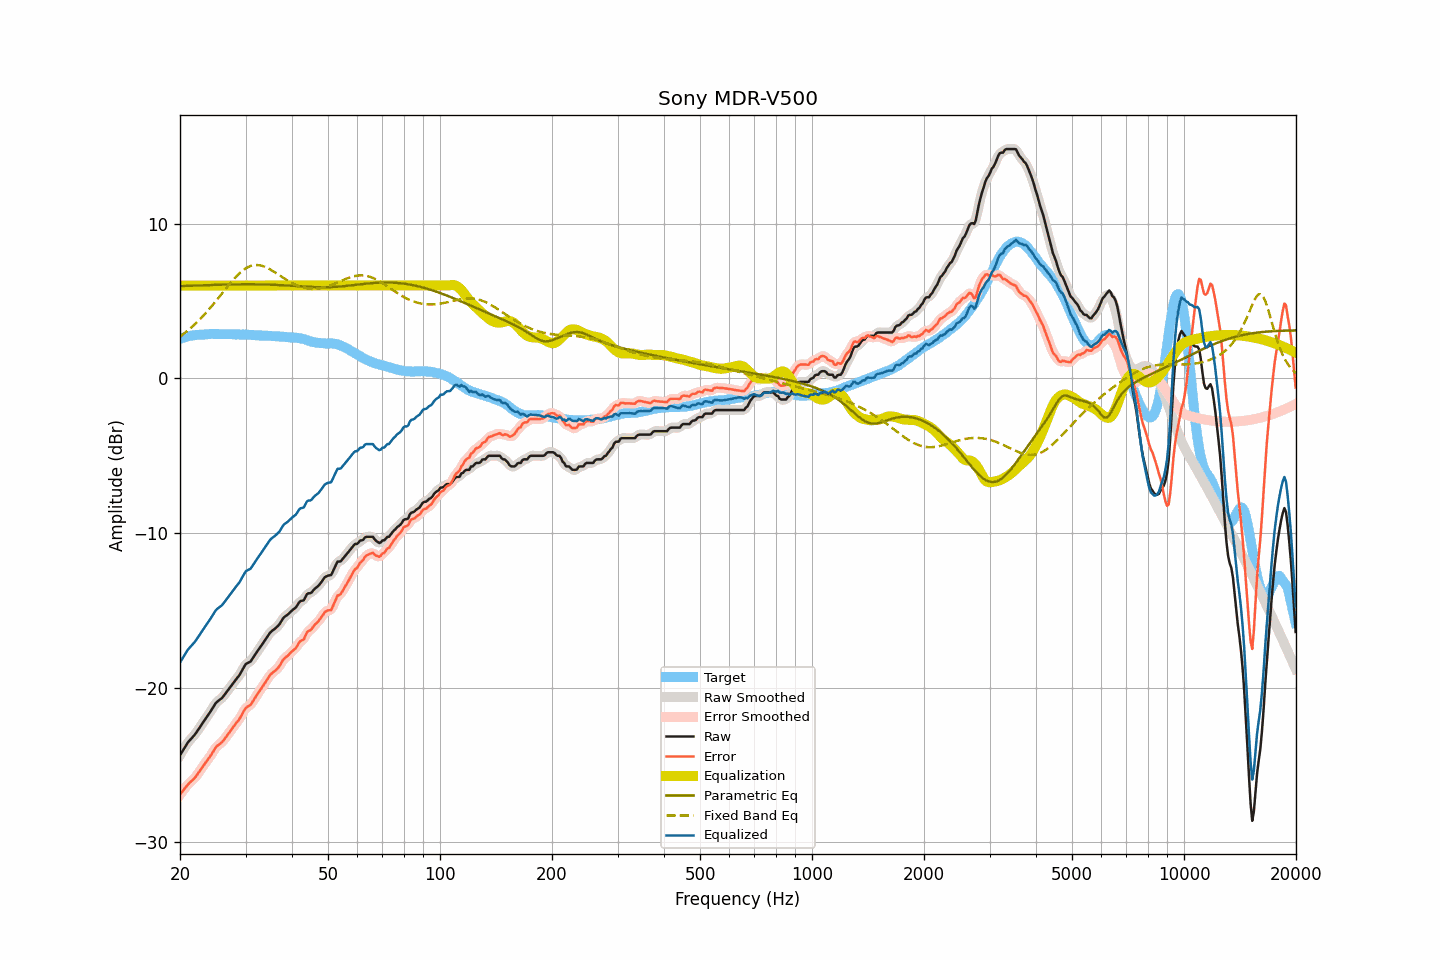

The data file committed next to this chart (first rows):
frequency, raw, smoothed, error, error_smoothed, equalization, parametric_eq, fixed_band_eq, equalized_raw, equalized_smoothed, target
20.00, -24.37, -24.37, -26.92, -26.92, 6.00, 5.96, 2.70, -18.37, -18.37, 2.55
20.20, -24.20, -24.19, -26.79, -26.78, 6.00, 5.96, 2.78, -18.20, -18.19, 2.59
20.40, -24.03, -24.02, -26.65, -26.64, 6.00, 5.97, 2.86, -18.03, -18.02, 2.62
20.61, -23.86, -23.85, -26.51, -26.51, 6.00, 5.97, 2.94, -17.86, -17.85, 2.65
20.81, -23.69, -23.69, -26.38, -26.38, 6.00, 5.98, 3.02, -17.69, -17.69, 2.69
21.02, -23.53, -23.54, -26.26, -26.26, 6.00, 5.98, 3.11, -17.53, -17.54, 2.73
21.23, -23.41, -23.41, -26.15, -26.15, 6.00, 5.98, 3.19, -17.41, -17.41, 2.74
21.44, -23.30, -23.29, -26.05, -26.05, 6.00, 5.99, 3.29, -17.30, -17.29, 2.76
21.66, -23.18, -23.18, -25.96, -25.96, 6.00, 5.99, 3.38, -17.18, -17.18, 2.78
21.87, -23.07, -23.06, -25.85, -25.85, 6.00, 6.00, 3.48, -17.07, -17.06, 2.79
22.09, -22.93, -22.92, -25.73, -25.72, 6.00, 6.00, 3.57, -16.93, -16.92, 2.81
22.31, -22.77, -22.77, -25.57, -25.58, 6.00, 6.00, 3.68, -16.77, -16.77, 2.81
22.54, -22.62, -22.62, -25.43, -25.43, 6.00, 6.01, 3.78, -16.62, -16.62, 2.81
22.76, -22.46, -22.46, -25.28, -25.28, 6.00, 6.01, 3.89, -16.46, -16.46, 2.82
22.99, -22.30, -22.30, -25.12, -25.13, 6.00, 6.02, 3.99, -16.30, -16.30, 2.82
23.22, -22.15, -22.15, -24.98, -24.98, 6.00, 6.02, 4.11, -16.15, -16.15, 2.83
23.45, -22.00, -22.00, -24.84, -24.84, 6.00, 6.02, 4.22, -16.00, -16.00, 2.84
23.69, -21.85, -21.85, -24.70, -24.70, 6.00, 6.03, 4.34, -15.85, -15.85, 2.85
23.92, -21.70, -21.69, -24.56, -24.56, 6.00, 6.03, 4.45, -15.70, -15.69, 2.86
24.16, -21.54, -21.53, -24.41, -24.40, 6.00, 6.03, 4.58, -15.54, -15.53, 2.87
24.40, -21.37, -21.37, -24.24, -24.24, 6.00, 6.04, 4.70, -15.37, -15.37, 2.88
24.65, -21.21, -21.20, -24.08, -24.07, 6.00, 6.04, 4.82, -15.21, -15.20, 2.87
24.89, -21.04, -21.05, -23.90, -23.92, 6.00, 6.04, 4.95, -15.04, -15.05, 2.87
25.14, -20.92, -20.93, -23.78, -23.79, 6.00, 6.05, 5.08, -14.92, -14.93, 2.87
25.39, -20.84, -20.83, -23.70, -23.70, 6.00, 6.05, 5.21, -14.84, -14.83, 2.86
25.65, -20.76, -20.76, -23.62, -23.62, 6.00, 6.05, 5.34, -14.76, -14.76, 2.86
25.91, -20.68, -20.67, -23.53, -23.53, 6.00, 6.06, 5.47, -14.68, -14.67, 2.85
26.16, -20.56, -20.55, -23.42, -23.41, 6.00, 6.06, 5.60, -14.56, -14.55, 2.86
26.43, -20.42, -20.42, -23.28, -23.28, 6.00, 6.06, 5.73, -14.42, -14.42, 2.86
26.69, -20.28, -20.28, -23.14, -23.14, 6.00, 6.06, 5.86, -14.28, -14.28, 2.86
26.96, -20.14, -20.14, -23.00, -23.00, 6.00, 6.07, 5.99, -14.14, -14.14, 2.86
27.23, -20.00, -20.00, -22.86, -22.85, 6.00, 6.07, 6.12, -14.00, -14.00, 2.86
27.50, -19.86, -19.86, -22.71, -22.71, 6.00, 6.07, 6.24, -13.86, -13.86, 2.85
27.77, -19.72, -19.72, -22.56, -22.56, 6.00, 6.07, 6.36, -13.72, -13.72, 2.84
28.05, -19.59, -19.58, -22.43, -22.42, 6.00, 6.07, 6.48, -13.59, -13.58, 2.84
28.33, -19.45, -19.45, -22.28, -22.29, 6.00, 6.08, 6.59, -13.45, -13.45, 2.83
28.62, -19.32, -19.32, -22.16, -22.16, 6.00, 6.08, 6.69, -13.32, -13.32, 2.84
28.90, -19.19, -19.17, -22.02, -22.01, 6.00, 6.08, 6.79, -13.19, -13.17, 2.84
29.19, -19.01, -19.00, -21.83, -21.84, 6.00, 6.08, 6.89, -13.01, -13.00, 2.83
29.48, -18.82, -18.81, -21.65, -21.64, 6.00, 6.08, 6.97, -12.82, -12.81, 2.83
29.78, -18.63, -18.63, -21.46, -21.46, 6.00, 6.08, 7.05, -12.63, -12.63, 2.83
30.08, -18.47, -18.50, -21.30, -21.33, 6.00, 6.08, 7.12, -12.47, -12.50, 2.83
30.38, -18.41, -18.41, -21.23, -21.24, 6.00, 6.08, 7.18, -12.41, -12.41, 2.82
30.68, -18.36, -18.35, -21.17, -21.16, 6.00, 6.08, 7.23, -12.36, -12.35, 2.82
30.99, -18.30, -18.27, -21.10, -21.08, 6.00, 6.08, 7.27, -12.30, -12.27, 2.80
31.30, -18.14, -18.14, -20.94, -20.95, 6.00, 6.08, 7.30, -12.14, -12.14, 2.80
31.61, -17.98, -17.99, -20.78, -20.78, 6.00, 6.08, 7.32, -11.98, -11.99, 2.80
31.93, -17.82, -17.82, -20.61, -20.61, 6.00, 6.08, 7.33, -11.82, -11.82, 2.79
32.24, -17.67, -17.67, -20.44, -20.45, 6.00, 6.08, 7.33, -11.67, -11.67, 2.78
32.57, -17.52, -17.52, -20.29, -20.29, 6.00, 6.08, 7.32, -11.52, -11.52, 2.77
32.89, -17.37, -17.37, -20.14, -20.14, 6.00, 6.07, 7.30, -11.37, -11.37, 2.77
33.22, -17.22, -17.21, -19.98, -19.98, 6.00, 6.07, 7.27, -11.22, -11.21, 2.77
33.55, -17.06, -17.06, -19.82, -19.83, 6.00, 6.07, 7.24, -11.06, -11.06, 2.76
33.89, -16.91, -16.91, -19.67, -19.67, 6.00, 6.07, 7.20, -10.91, -10.91, 2.76
34.23, -16.76, -16.75, -19.52, -19.50, 6.00, 6.06, 7.15, -10.76, -10.75, 2.76
34.57, -16.60, -16.60, -19.34, -19.35, 6.00, 6.06, 7.10, -10.60, -10.60, 2.75
34.92, -16.45, -16.46, -19.19, -19.20, 6.00, 6.06, 7.05, -10.45, -10.46, 2.74
35.27, -16.35, -16.35, -19.09, -19.09, 6.00, 6.05, 6.98, -10.35, -10.35, 2.74
35.62, -16.27, -16.27, -18.99, -19.00, 6.00, 6.05, 6.92, -10.27, -10.27, 2.73
35.97, -16.20, -16.19, -18.92, -18.91, 6.00, 6.04, 6.85, -10.20, -10.19, 2.72
... 635 more rows
